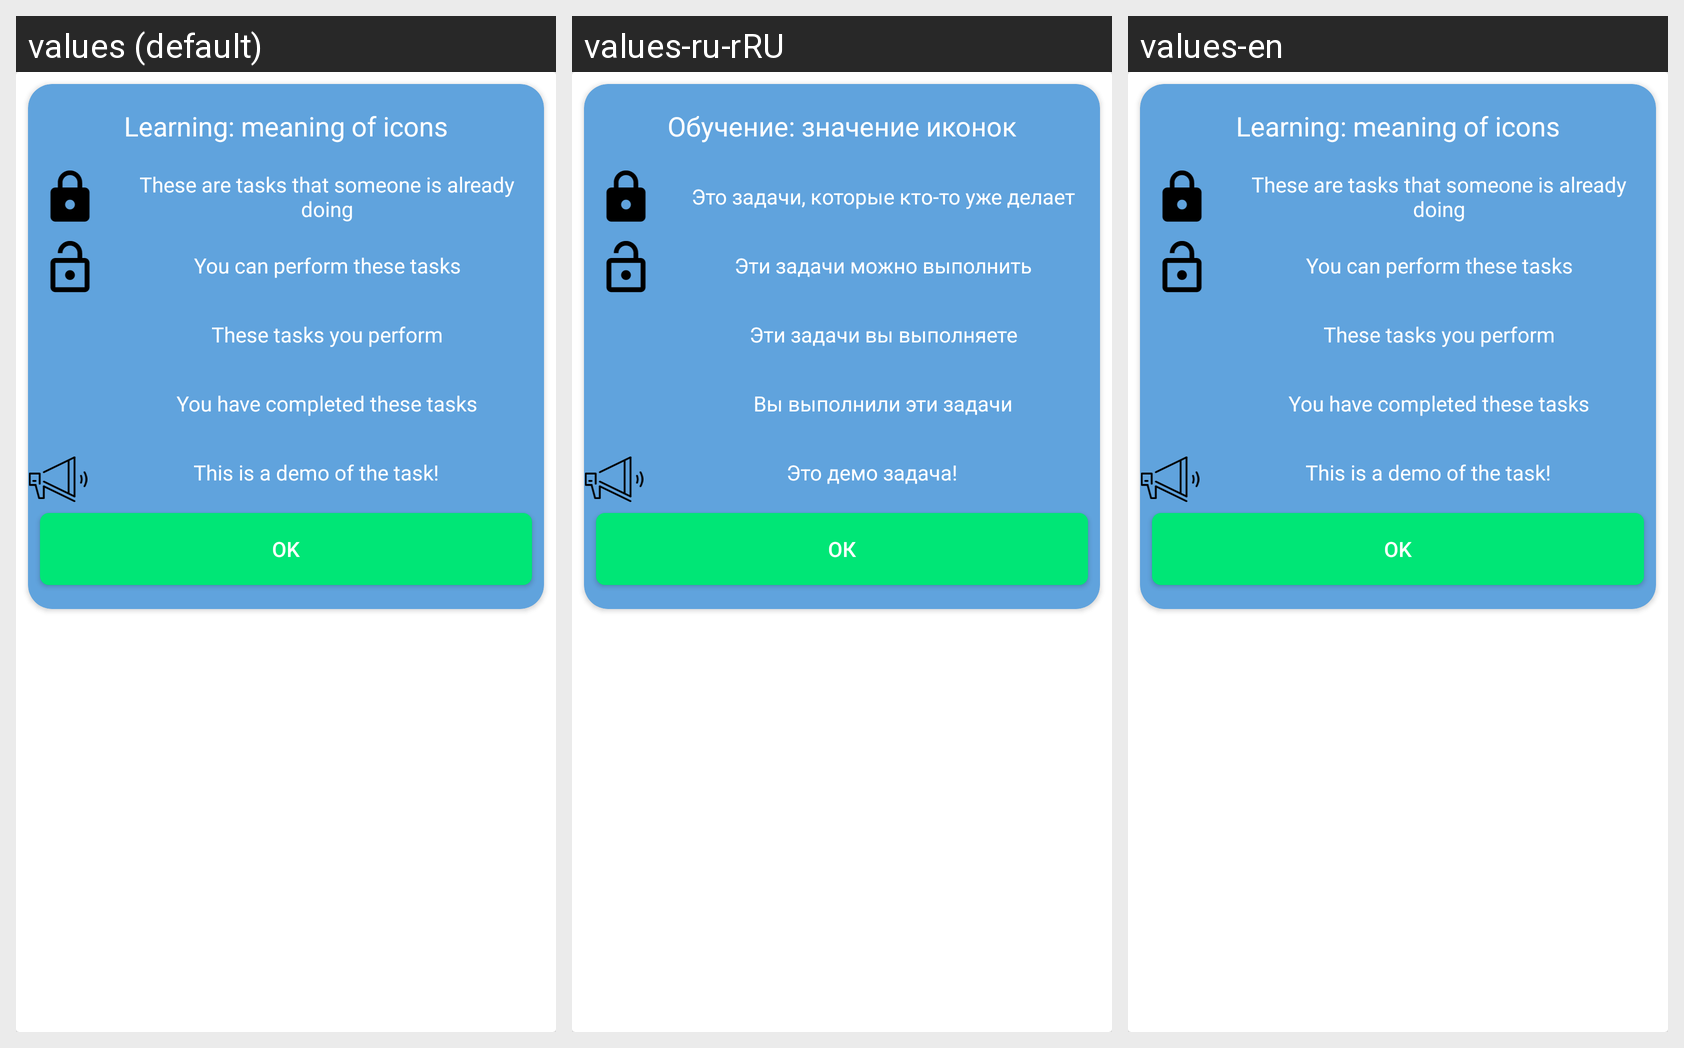

For this localized Android screen grid, give each drawn string resource with its value in every locale shown.
Android screen res/layout/gdsafdsf.xml rendered under 3 locales, left to right: values (default), values-ru-rRU, values-en. Device: Nexus 5 (rendered at 1080×1920; each locale shown at half size, 540×960, under a caption strip naming it); theme AppTheme.
Strings drawn on this screen, with the default value and each locale's value (text and hints the layout hard-codes, and strings that could not be matched under every locale, appear in the picture but are not listed):

TutorialIconTitle
  values: Learning: meaning of icons
  values-ru-rRU: Обучение: значение иконок
  values-en: Learning: meaning of icons

TutorialIconClock
  values: These are tasks that someone is already doing
  values-ru-rRU: Это задачи, которые кто-то уже делает
  values-en: These are tasks that someone is already doing

TutorialIconOpen
  values: You can perform these tasks
  values-ru-rRU: Эти задачи можно выполнить
  values-en: You can perform these tasks

TutorialIconDone
  values: These tasks you perform
  values-ru-rRU: Эти задачи вы выполняете
  values-en: These tasks you perform

TutorialIconDoneAll
  values: You have completed these tasks
  values-ru-rRU: Вы выполнили эти задачи
  values-en: You have completed these tasks

TutorialIconDemo
  values: This is a demo of the task!
  values-ru-rRU: Это демо задача!
  values-en: This is a demo of the task!

ok
  values: ok
  values-ru-rRU: ок
  values-en: ok
